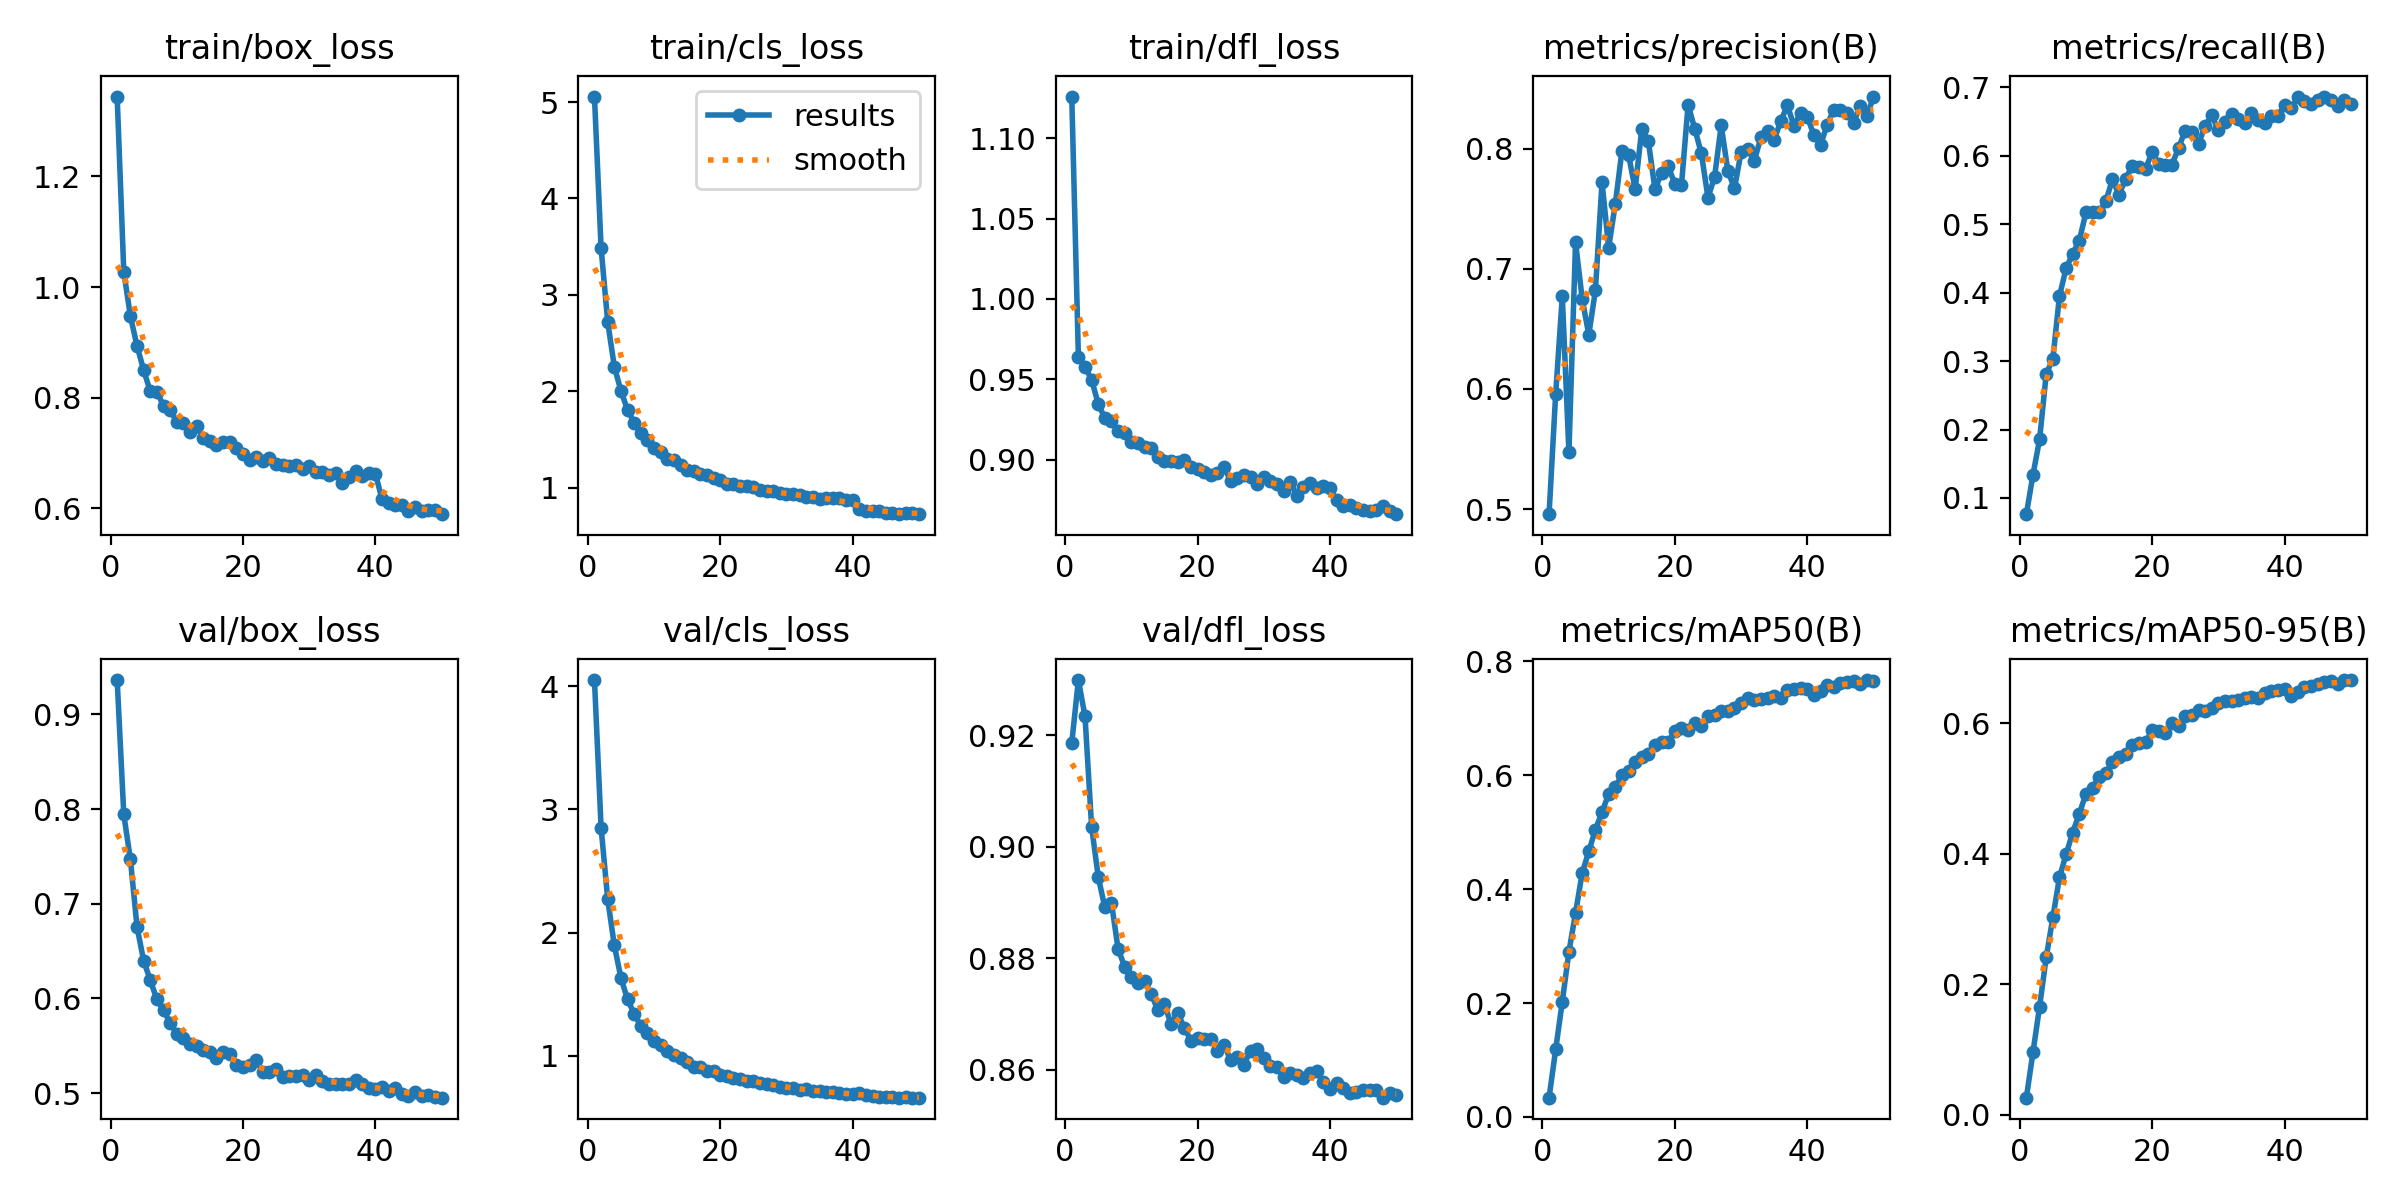

Source data for this figure (header and first rows):
epoch, time, train/box_loss, train/cls_loss, train/dfl_loss, metrics/precision(B), metrics/recall(B), metrics/mAP50(B), metrics/mAP50-95(B), val/box_loss, val/cls_loss, val/dfl_loss, lr/pg0, lr/pg1, lr/pg2
1, 877.8, 1.344, 5.057, 1.126, 0.4958, 0.07629, 0.03393, 0.02639, 0.9363, 4.052, 0.9186, 4.66148e-05, 4.66148e-05, 4.66148e-05
2, 1788, 1.028, 3.487, 0.964, 0.596, 0.1339, 0.1186, 0.09605, 0.7943, 2.853, 0.9299, 9.17612e-05, 9.17612e-05, 9.17612e-05
3, 2735, 0.9473, 2.719, 0.9577, 0.6771, 0.1857, 0.2027, 0.1661, 0.7468, 2.27, 0.9234, 0.000135, 0.000135, 0.000135
4, 3691, 0.8937, 2.257, 0.9496, 0.5472, 0.2814, 0.2903, 0.2415, 0.6756, 1.895, 0.9035, 0.0001326, 0.0001326, 0.0001326
5, 4635, 0.85, 2.003, 0.9346, 0.722, 0.303, 0.3582, 0.3026, 0.6399, 1.631, 0.8946, 0.0001298, 0.0001298, 0.0001298
6, 5655, 0.8115, 1.807, 0.9257, 0.675, 0.3952, 0.4284, 0.3639, 0.6192, 1.456, 0.8891, 0.000127, 0.000127, 0.000127
7, 6586, 0.8106, 1.673, 0.9238, 0.6451, 0.4353, 0.4665, 0.3993, 0.5991, 1.339, 0.8899, 0.0001242, 0.0001242, 0.0001242
8, 7577, 0.7853, 1.567, 0.9177, 0.682, 0.457, 0.5048, 0.4327, 0.5874, 1.241, 0.8816, 0.0001215, 0.0001215, 0.0001215
9, 8531, 0.7776, 1.493, 0.9166, 0.772, 0.4759, 0.5352, 0.4618, 0.5743, 1.181, 0.8784, 0.0001187, 0.0001187, 0.0001187
10, 9500, 0.7569, 1.414, 0.9111, 0.7175, 0.5176, 0.5675, 0.4918, 0.5621, 1.119, 0.8766, 0.0001159, 0.0001159, 0.0001159
11, 10465, 0.7537, 1.366, 0.9104, 0.7538, 0.5174, 0.5796, 0.5014, 0.5587, 1.089, 0.8755, 0.0001131, 0.0001131, 0.0001131
12, 11488, 0.738, 1.302, 0.9076, 0.7977, 0.5176, 0.5999, 0.5185, 0.5516, 1.036, 0.8758, 0.0001103, 0.0001103, 0.0001103
13, 12498, 0.7482, 1.289, 0.907, 0.7948, 0.5334, 0.6068, 0.5241, 0.5493, 1.002, 0.8736, 0.0001075, 0.0001075, 0.0001075
14, 13530, 0.7276, 1.234, 0.9017, 0.7662, 0.5657, 0.6241, 0.5414, 0.5461, 0.9811, 0.8706, 0.0001047, 0.0001047, 0.0001047
15, 14546, 0.7219, 1.189, 0.899, 0.8161, 0.5429, 0.6322, 0.549, 0.5439, 0.9468, 0.8717, 0.0001019, 0.0001019, 0.0001019
16, 15543, 0.7144, 1.171, 0.8991, 0.8059, 0.5666, 0.637, 0.5535, 0.5373, 0.9044, 0.8682, 9.9123e-05, 9.9123e-05, 9.9123e-05
17, 16564, 0.7201, 1.142, 0.8983, 0.766, 0.585, 0.6541, 0.5662, 0.5434, 0.9066, 0.8702, 9.63312e-05, 9.63312e-05, 9.63312e-05
18, 17868, 0.72, 1.132, 0.8995, 0.7798, 0.5838, 0.6583, 0.5703, 0.5414, 0.8747, 0.8675, 9.35394e-05, 9.35394e-05, 9.35394e-05
19, 19050, 0.7083, 1.098, 0.8954, 0.7854, 0.5811, 0.6583, 0.5712, 0.5296, 0.8719, 0.8652, 9.07476e-05, 9.07476e-05, 9.07476e-05
20, 20470, 0.6991, 1.076, 0.8939, 0.7702, 0.6051, 0.6781, 0.5893, 0.5273, 0.8405, 0.8657, 8.79558e-05, 8.79558e-05, 8.79558e-05
21, 21624, 0.6881, 1.036, 0.8924, 0.7695, 0.5885, 0.6823, 0.589, 0.5299, 0.8363, 0.8655, 8.5164e-05, 8.5164e-05, 8.5164e-05
22, 22811, 0.6937, 1.041, 0.8903, 0.8365, 0.5871, 0.6794, 0.5855, 0.5347, 0.8193, 0.8655, 8.23722e-05, 8.23722e-05, 8.23722e-05
23, 23782, 0.6854, 1.023, 0.8913, 0.8165, 0.5871, 0.6921, 0.601, 0.5229, 0.8125, 0.8634, 7.95804e-05, 7.95804e-05, 7.95804e-05
24, 24722, 0.691, 1.017, 0.8953, 0.796, 0.6119, 0.6871, 0.5963, 0.522, 0.7939, 0.8645, 7.67886e-05, 7.67886e-05, 7.67886e-05
25, 25678, 0.6795, 1.006, 0.8867, 0.7591, 0.6369, 0.7034, 0.6106, 0.5251, 0.7936, 0.8617, 7.39968e-05, 7.39968e-05, 7.39968e-05
26, 26767, 0.6787, 0.9768, 0.8887, 0.7763, 0.6351, 0.7056, 0.6134, 0.5166, 0.7804, 0.8622, 7.1205e-05, 7.1205e-05, 7.1205e-05
27, 27877, 0.6769, 0.9651, 0.8901, 0.8193, 0.6171, 0.7129, 0.62, 0.5178, 0.7674, 0.8609, 6.84132e-05, 6.84132e-05, 6.84132e-05
28, 28986, 0.6783, 0.9661, 0.889, 0.7816, 0.6439, 0.713, 0.6189, 0.5185, 0.7579, 0.8634, 6.56214e-05, 6.56214e-05, 6.56214e-05
29, 30084, 0.6706, 0.9407, 0.8848, 0.7668, 0.6592, 0.7176, 0.6238, 0.5192, 0.7466, 0.8637, 6.28296e-05, 6.28296e-05, 6.28296e-05
30, 31235, 0.677, 0.9377, 0.8891, 0.7968, 0.6373, 0.7271, 0.6318, 0.5135, 0.7373, 0.8621, 6.00378e-05, 6.00378e-05, 6.00378e-05
31, 32352, 0.6653, 0.9315, 0.8864, 0.8, 0.6496, 0.7356, 0.6344, 0.5189, 0.74, 0.8606, 5.7246e-05, 5.7246e-05, 5.7246e-05
32, 33464, 0.6656, 0.9238, 0.8847, 0.7898, 0.6618, 0.7316, 0.6338, 0.5132, 0.7208, 0.8605, 5.44542e-05, 5.44542e-05, 5.44542e-05
33, 34604, 0.6605, 0.9055, 0.8801, 0.8094, 0.6535, 0.7349, 0.6362, 0.5092, 0.7258, 0.8587, 5.16624e-05, 5.16624e-05, 5.16624e-05
34, 35726, 0.6634, 0.9071, 0.8862, 0.8143, 0.6481, 0.7352, 0.6388, 0.5097, 0.7145, 0.8594, 4.88706e-05, 4.88706e-05, 4.88706e-05
35, 36901, 0.6462, 0.8802, 0.8773, 0.8073, 0.6631, 0.7396, 0.6405, 0.5102, 0.7091, 0.859, 4.60788e-05, 4.60788e-05, 4.60788e-05
36, 38067, 0.6576, 0.8909, 0.8829, 0.8229, 0.6519, 0.7357, 0.6382, 0.5096, 0.7012, 0.8585, 4.3287e-05, 4.3287e-05, 4.3287e-05
37, 39265, 0.6674, 0.8929, 0.8854, 0.8358, 0.648, 0.7497, 0.6462, 0.5141, 0.7006, 0.8594, 4.04952e-05, 4.04952e-05, 4.04952e-05
38, 40484, 0.6577, 0.8955, 0.8824, 0.8187, 0.6583, 0.7521, 0.6501, 0.5093, 0.693, 0.8597, 3.77034e-05, 3.77034e-05, 3.77034e-05
39, 41747, 0.6638, 0.8708, 0.8836, 0.8296, 0.6581, 0.7526, 0.6506, 0.5053, 0.6878, 0.8577, 3.49116e-05, 3.49116e-05, 3.49116e-05
40, 43068, 0.6628, 0.8755, 0.8821, 0.8264, 0.6746, 0.7525, 0.6529, 0.5039, 0.6846, 0.8566, 3.21198e-05, 3.21198e-05, 3.21198e-05
41, 44271, 0.6169, 0.7832, 0.8747, 0.8112, 0.6697, 0.7415, 0.6418, 0.5066, 0.6943, 0.8576, 2.9328e-05, 2.9328e-05, 2.9328e-05
42, 45487, 0.6092, 0.7639, 0.8708, 0.803, 0.6853, 0.7484, 0.6475, 0.5021, 0.6791, 0.8566, 2.65362e-05, 2.65362e-05, 2.65362e-05
43, 46711, 0.6069, 0.76, 0.8715, 0.8197, 0.6805, 0.7584, 0.6554, 0.5058, 0.6698, 0.8558, 2.37444e-05, 2.37444e-05, 2.37444e-05
44, 47959, 0.6056, 0.7552, 0.8699, 0.8323, 0.6753, 0.7559, 0.6566, 0.4989, 0.6656, 0.856, 2.09526e-05, 2.09526e-05, 2.09526e-05
45, 49229, 0.5954, 0.7362, 0.8684, 0.8318, 0.6812, 0.7615, 0.6604, 0.4972, 0.6621, 0.8563, 1.81608e-05, 1.81608e-05, 1.81608e-05
46, 50624, 0.6025, 0.7395, 0.8681, 0.8295, 0.6866, 0.7639, 0.664, 0.5015, 0.6609, 0.8563, 1.5369e-05, 1.5369e-05, 1.5369e-05
47, 51732, 0.5944, 0.7285, 0.8687, 0.8214, 0.6813, 0.7658, 0.6651, 0.4974, 0.6583, 0.8563, 1.25772e-05, 1.25772e-05, 1.25772e-05
48, 52776, 0.5972, 0.737, 0.871, 0.8356, 0.6731, 0.7603, 0.6601, 0.4982, 0.6597, 0.855, 9.7854e-06, 9.7854e-06, 9.7854e-06
49, 53846, 0.5963, 0.7364, 0.8679, 0.8268, 0.6819, 0.7674, 0.6664, 0.4959, 0.6576, 0.8558, 6.9936e-06, 6.9936e-06, 6.9936e-06
50, 54925, 0.5895, 0.7259, 0.866, 0.8432, 0.6751, 0.7657, 0.6664, 0.4953, 0.6577, 0.8554, 4.2018e-06, 4.2018e-06, 4.2018e-06
